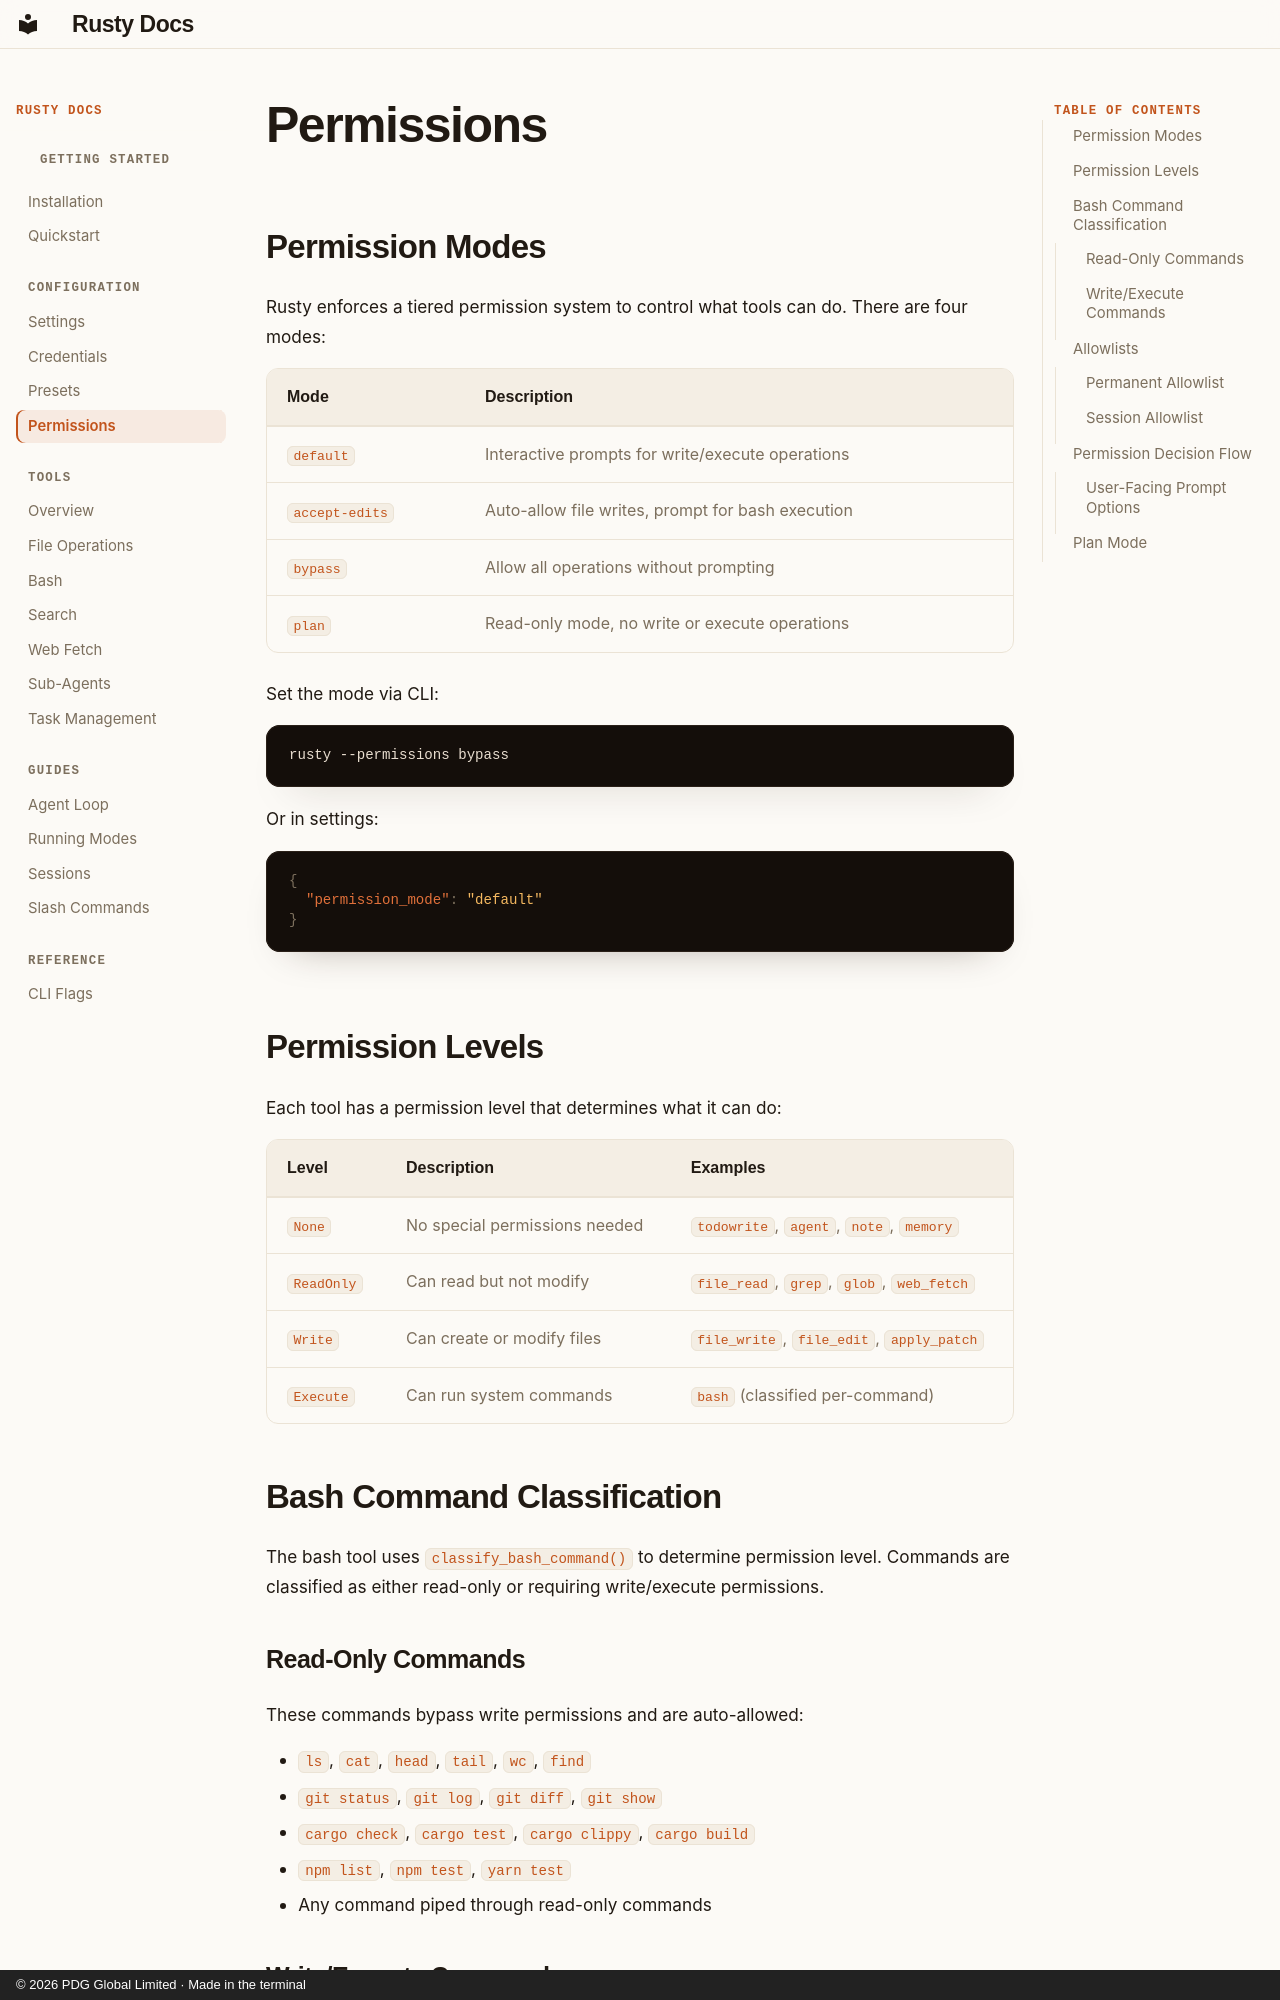

repository: PDG-Global/rusty · page: configuration/permissions/index.html · generator: mkdocs · copyright: © 2026 PDG Global Limited · Made in the terminal

---
title: Permissions
description: Understanding Rusty's tiered permission system
---

## Permission Modes

Rusty enforces a tiered permission system to control what tools can do. There are four modes:

| Mode | Description |
|------|-------------|
| `default` | Interactive prompts for write/execute operations |
| `accept-edits` | Auto-allow file writes, prompt for bash execution |
| `bypass` | Allow all operations without prompting |
| `plan` | Read-only mode, no write or execute operations |

Set the mode via CLI:

```bash
rusty --permissions bypass
```

Or in settings:

```json
{
  "permission_mode": "default"
}
```

## Permission Levels

Each tool has a permission level that determines what it can do:

| Level | Description | Examples |
|-------|-------------|----------|
| `None` | No special permissions needed | `todowrite`, `agent`, `note`, `memory` |
| `ReadOnly` | Can read but not modify | `file_read`, `grep`, `glob`, `web_fetch` |
| `Write` | Can create or modify files | `file_write`, `file_edit`, `apply_patch` |
| `Execute` | Can run system commands | `bash` (classified per-command) |

## Bash Command Classification

The bash tool uses `classify_bash_command()` to determine permission level. Commands are classified as either read-only or requiring write/execute permissions.

### Read-Only Commands

These commands bypass write permissions and are auto-allowed:

- `ls`, `cat`, `head`, `tail`, `wc`, `find`
- `git status`, `git log`, `git diff`, `git show`
- `cargo check`, `cargo test`, `cargo clippy`, `cargo build`
- `npm list`, `npm test`, `yarn test`
- Any command piped through read-only commands

### Write/Execute Commands

These commands require explicit permission (in `default` mode):

- `git commit`, `git push`, `git checkout`
- `rm`, `mv`, `cp`
- `npm install`, `cargo run`
- `docker`, `ssh`, `curl`

## Allowlists
